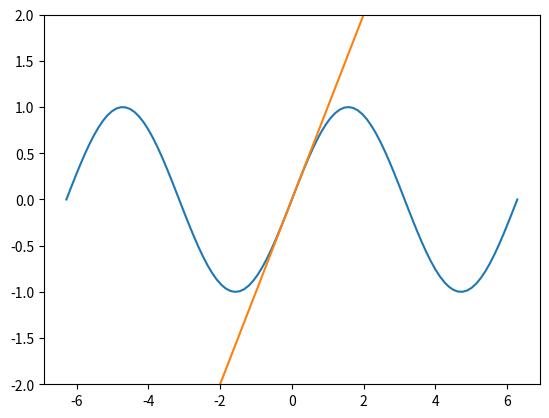

Reproduce this figure in Python.
import matplotlib.pyplot as plt
import numpy as np
%matplotlib inline

def f(x):
    return x

# new figure
fig = plt.figure()
# with one plot
ax = fig.add_subplot(1,1,1)
# with a y-axis from -2 to 2
ax.set_ylim(-2,2)
# domain from -2pi to 2pi
domain = np.linspace(-2*np.pi,2*np.pi,100)
# plot the sine function
ax.plot(domain, np.sin(domain))
# plot our approximation
ax.plot(domain, f(domain))